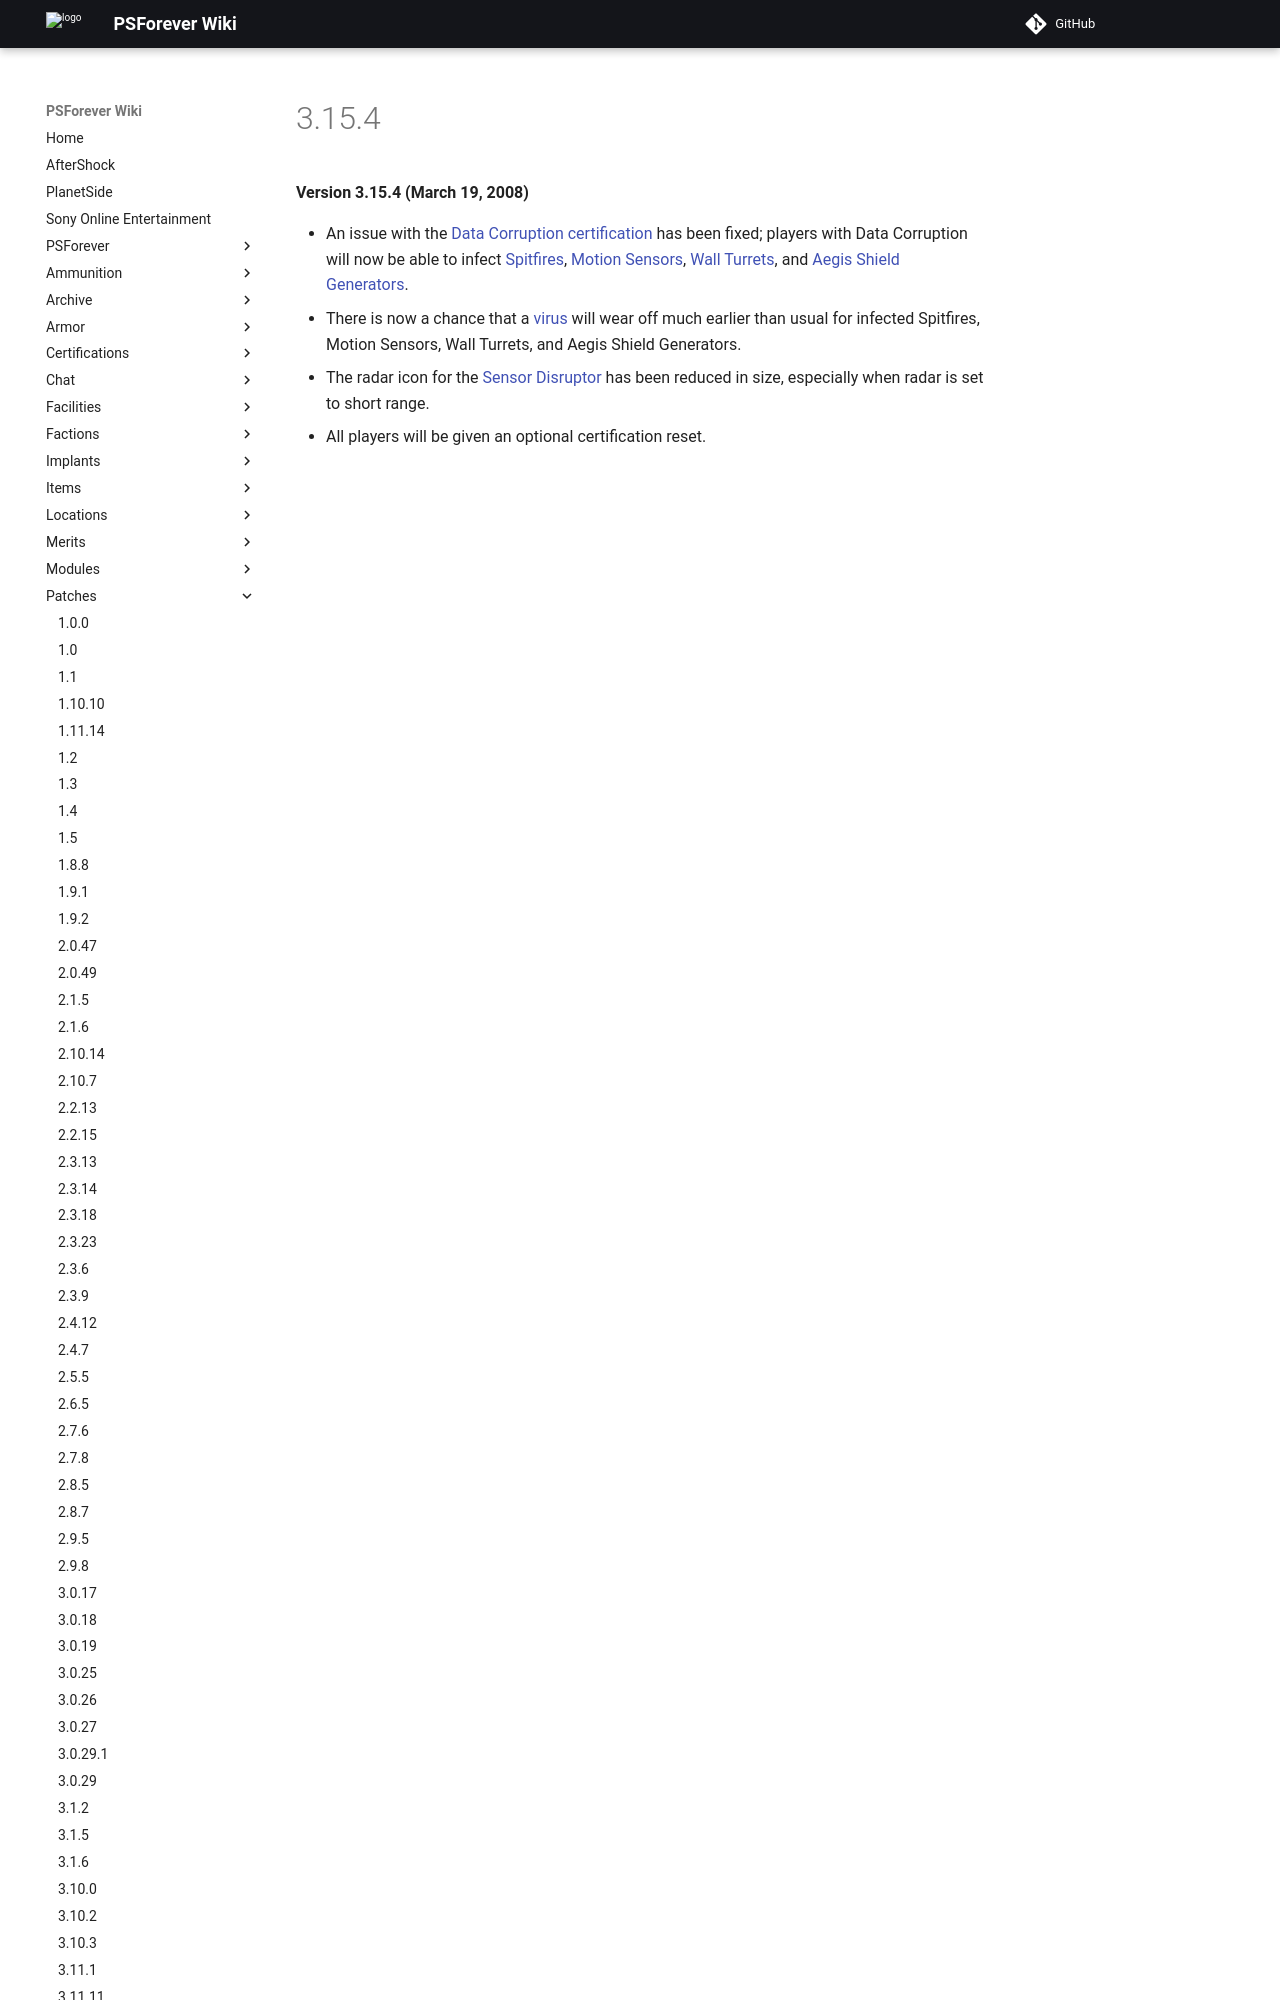

repository: psforever/wiki · page: patches/3.15.4/index.html · generator: mkdocs

# 3.15.4

**Version 3.15.4 (March 19, 2008)**

- An issue with the [Data Corruption](../certifications/Data_Corruption.md)
  [certification](../certifications/Certification.md) has been fixed; players
  with Data Corruption will now be able to infect
  [Spitfires](../weapons/Adaptive_Construction_Engine.md#spitfire-turret),
  [Motion Sensors](../weapons/Adaptive_Construction_Engine.md#motion-sensor-alarm),
  [Wall Turrets](../items/Phalan
